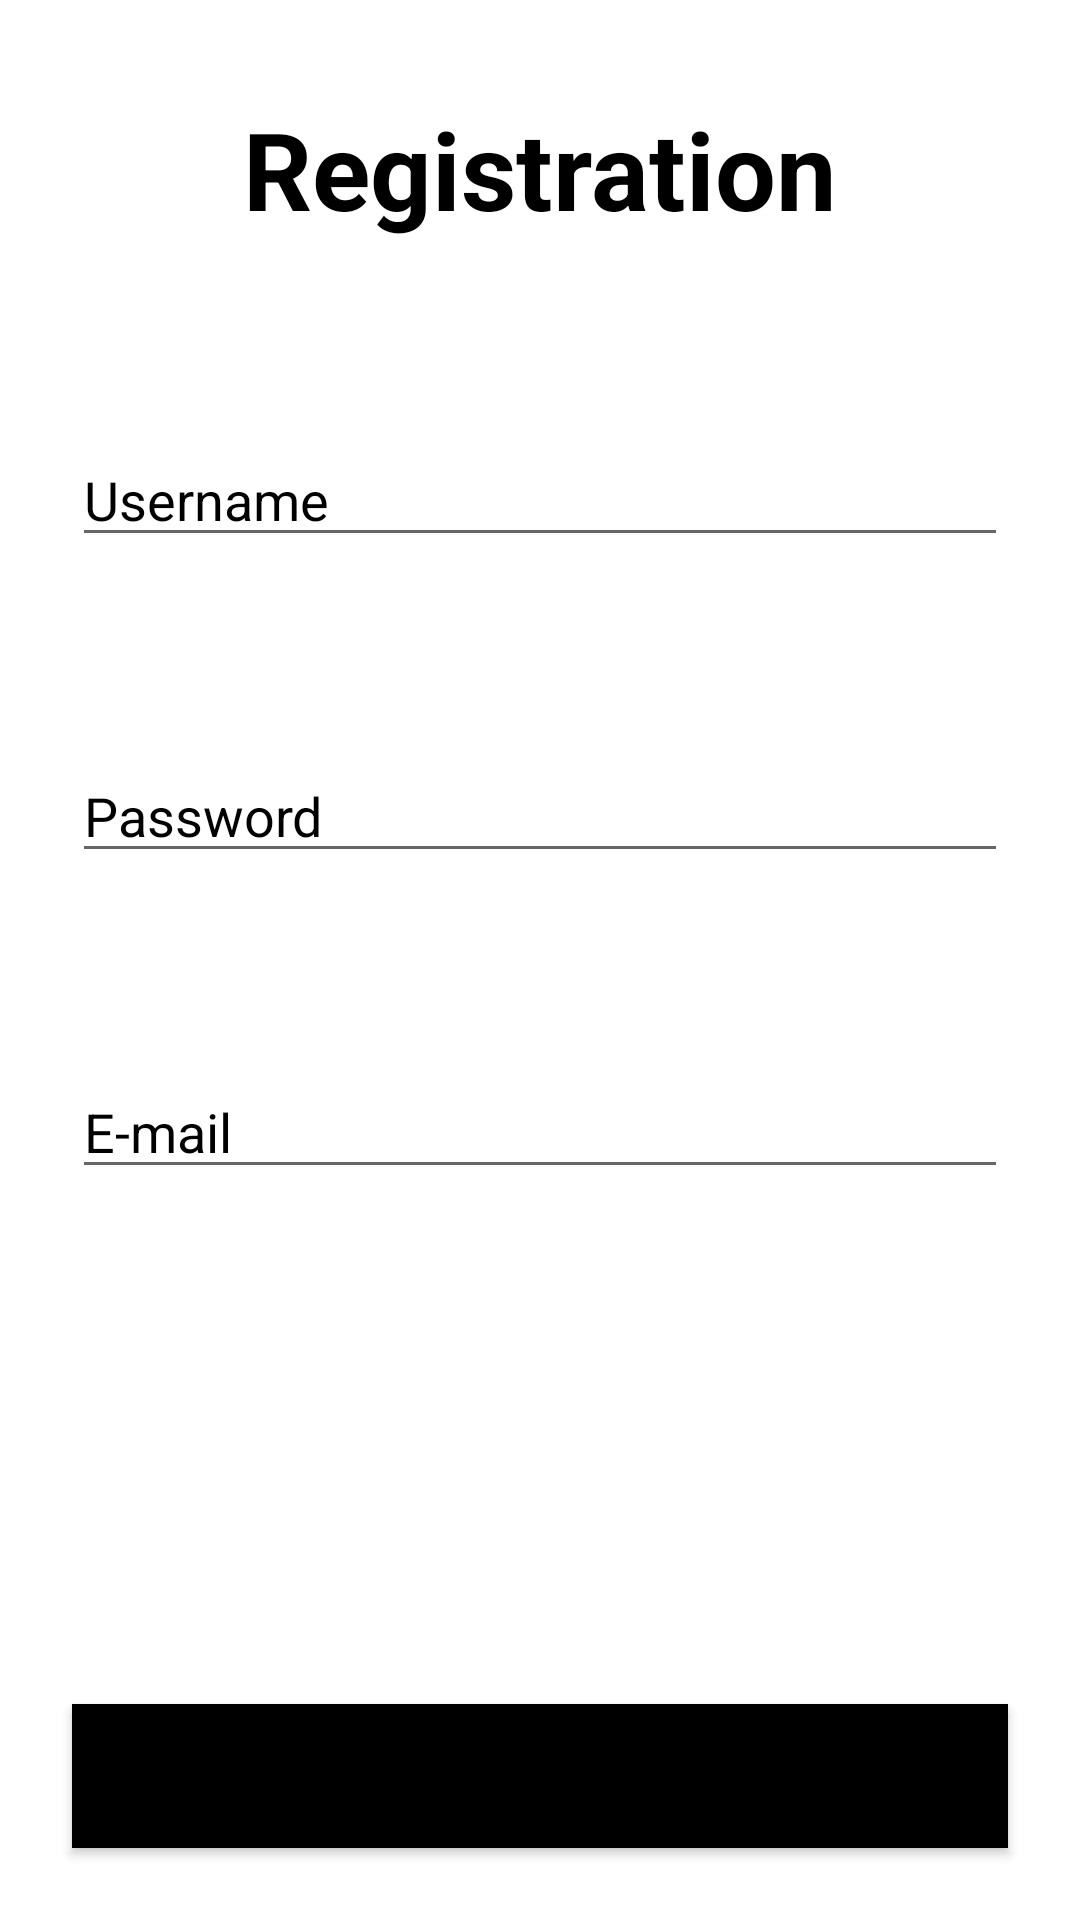

Here is an Android app screen rendered from its layout file. Give the layout XML and the strings, colors and styles it references.
<!-- AndroidManifest.xml: application theme Theme.WhatsAppClone -->
<!-- res/layout/activity_registration.xml -->
<?xml version="1.0" encoding="utf-8"?>
<androidx.constraintlayout.widget.ConstraintLayout xmlns:android="http://schemas.android.com/apk/res/android"
    xmlns:app="http://schemas.android.com/apk/res-auto"
    xmlns:tools="http://schemas.android.com/tools"
    android:layout_width="match_parent"
    android:layout_height="match_parent"
    tools:context=".RegistrationActivity">

    <TextView
        android:id="@+id/textView"
        android:layout_width="wrap_content"
        android:layout_height="wrap_content"
        android:layout_marginTop="32dp"
        android:text="Registration"
        android:textColor="@color/black"
        android:textSize="36sp"
        android:textStyle="bold"
        app:layout_constraintEnd_toEndOf="parent"
        app:layout_constraintStart_toStartOf="parent"
        app:layout_constraintTop_toTopOf="parent" />

    <EditText
        android:id="@+id/username_edit_text"
        android:layout_width="0dp"
        android:layout_height="wrap_content"
        android:layout_marginStart="24dp"
        android:layout_marginTop="64dp"
        android:layout_marginEnd="24dp"
        android:ems="10"
        android:hint="Username"
        android:inputType="textPersonName"
        android:textColor="@color/black"
        android:textColorHint="@color/black"
        app:layout_constraintEnd_toEndOf="parent"
        app:layout_constraintStart_toStartOf="parent"
        app:layout_constraintTop_toBottomOf="@+id/textView" />

    <EditText
        android:id="@+id/password_edit_text"
        android:layout_width="0dp"
        android:layout_height="wrap_content"
        android:layout_marginStart="24dp"
        android:layout_marginTop="64dp"
        android:layout_marginEnd="24dp"
        android:ems="10"
        android:hint="Password"
        android:inputType="textPassword"
        android:textColor="@color/black"
        android:textColorHint="@color/black"
        app:layout_constraintEnd_toEndOf="parent"
        app:layout_constraintStart_toStartOf="parent"
        app:layout_constraintTop_toBottomOf="@+id/username_edit_text" />

    <EditText
        android:id="@+id/email_edit_text"
        android:layout_width="0dp"
        android:layout_height="wrap_content"
        android:layout_marginStart="24dp"
        android:layout_marginTop="64dp"
        android:layout_marginEnd="24dp"
        android:ems="10"
        android:hint="E-mail"
        android:inputType="textEmailAddress"
        android:textColor="@color/black"
        android:textColorHint="@color/black"
        app:layout_constraintEnd_toEndOf="parent"
        app:layout_constraintStart_toStartOf="parent"
        app:layout_constraintTop_toBottomOf="@+id/password_edit_text" />

    <Button
        android:id="@+id/registration_button"
        android:layout_width="0dp"
        android:layout_height="wrap_content"
        android:layout_marginStart="24dp"
        android:layout_marginEnd="24dp"
        android:layout_marginBottom="24dp"
        android:background="@android:color/black"
        android:text="Register"
        android:textColor="@android:color/black"
        app:layout_constraintBottom_toBottomOf="parent"
        app:layout_constraintEnd_toEndOf="parent"
        app:layout_constraintStart_toStartOf="parent" />
</androidx.constraintlayout.widget.ConstraintLayout>
<!-- resources referenced by this layout -->
<resources>
  <style name="Theme.WhatsAppClone" parent="Theme.MaterialComponents.DayNight.DarkActionBar">
          
          <item name="colorPrimary">#fb8c00</item>
          <item name="colorPrimaryVariant">#c25e00</item>
          <item name="colorOnPrimary">#000000</item>
          
          <item name="colorSecondary">#29b6f6</item>
          <item name="colorSecondaryVariant">#73e8ff</item>
          <item name="colorOnSecondary">#000000</item>
          
          <item name="android:statusBarColor" tools:targetApi="l">?attr/colorPrimaryVariant</item>
          
      </style>
  <!-- not gathered from this repository: default colours our renderer supplied (Android Studio template values) -->
  <color name="black">#FF000000</color>
</resources>
